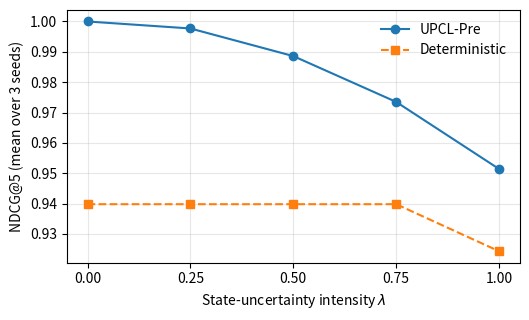
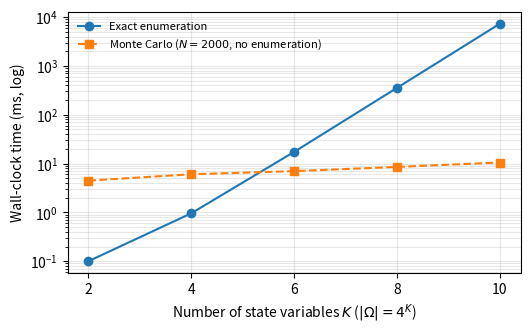

Reproduce these figures in Python, in order.
#!/usr/bin/env python3
"""Regenerates the RQ2 and RQ6 figures from the frozen values in
outputs/full_evaluation_log.txt (values copied below; update both together)."""
import matplotlib; matplotlib.use("Agg")
import matplotlib.pyplot as plt
L=[0,.25,.5,.75,1]; up=[1.0,.9977,.9886,.9735,.9514]; de=[.9398,.9398,.9398,.9398,.9243]
fig,ax=plt.subplots(figsize=(5.4,3.3),dpi=200)
ax.plot(L,up,"o-",label="UPCL-Pre"); ax.plot(L,de,"s--",label="Deterministic")
ax.set_xlabel("State-uncertainty intensity $\\lambda$"); ax.set_ylabel("NDCG@5 (mean over 3 seeds)")
ax.set_xticks(L); ax.grid(alpha=.3); ax.legend(frameon=False); fig.tight_layout(); fig.savefig("rq2_robustness.png")
K=[2,4,6,8,10]; ex=[0.10,0.96,17.38,355.96,7332.95]; mc=[4.48,6.04,7.00,8.55,10.52]
fig,ax=plt.subplots(figsize=(5.4,3.4),dpi=200)
ax.semilogy(K,ex,"o-",label="Exact enumeration"); ax.semilogy(K,mc,"s--",label="Monte Carlo ($N=2000$, no enumeration)")
ax.set_xlabel("Number of state variables $K$ ($|\\Omega|=4^K$)"); ax.set_ylabel("Wall-clock time (ms, log)")
ax.set_xticks(K); ax.grid(alpha=.3,which="both"); ax.legend(frameon=False,fontsize=8); fig.tight_layout(); fig.savefig("rq6_scalability.png")
